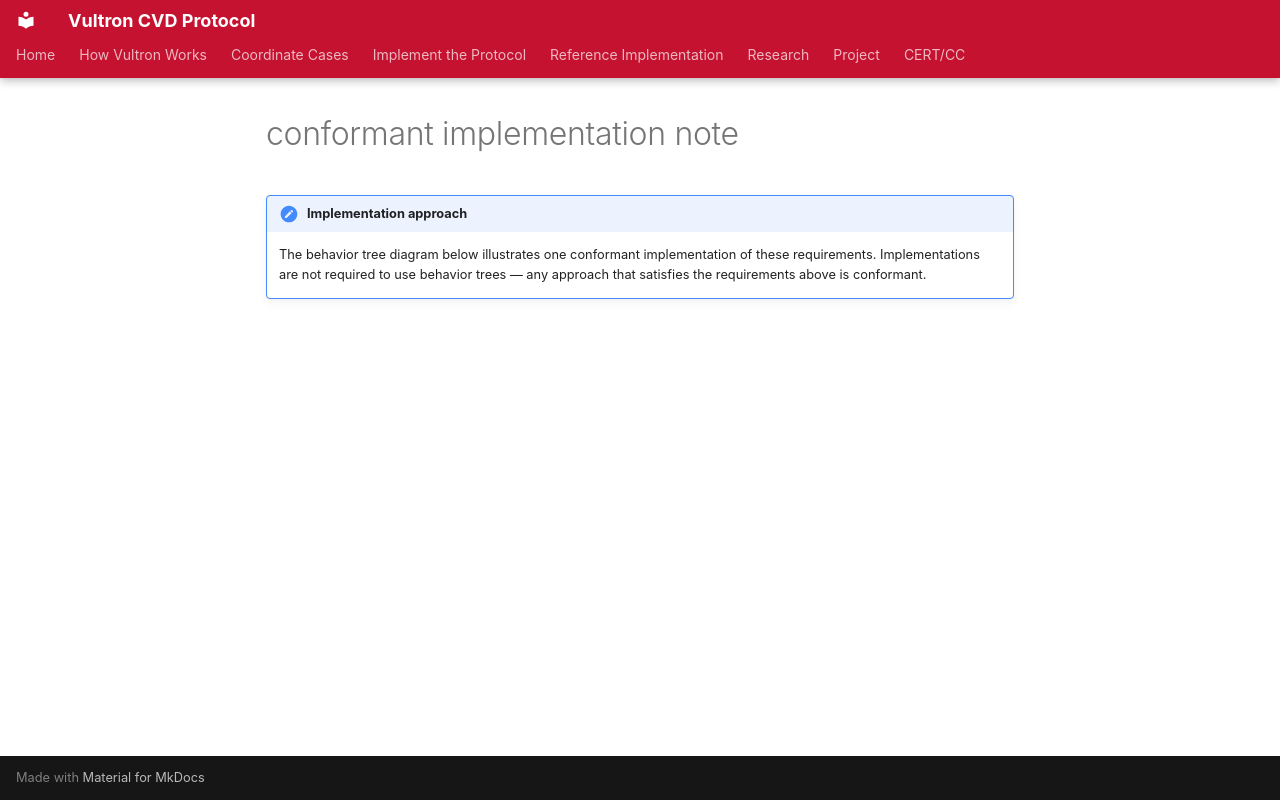

repository: CERTCC/Vultron · page: topics/behavior_logic/_conformant_implementation_note/index.html · generator: mkdocs

!!! note "Implementation approach"

    The behavior tree diagram below illustrates one conformant implementation of these requirements.
    Implementations are not required to use behavior trees — any approach that satisfies the requirements above is conformant.
